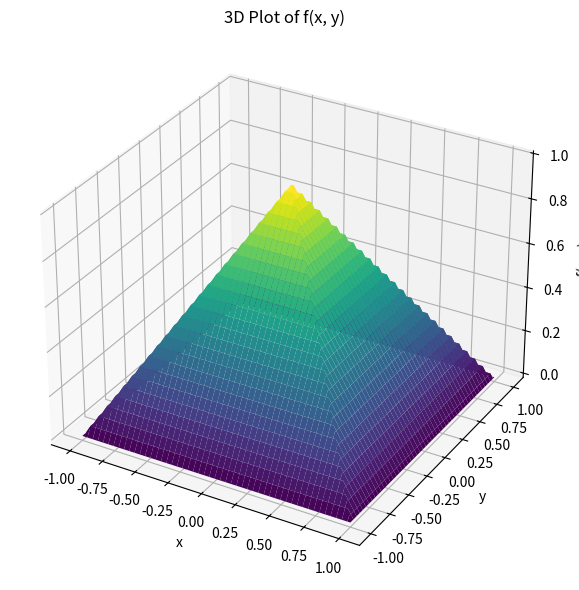
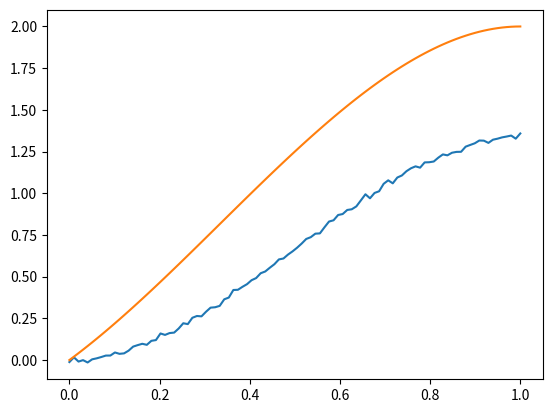

Write the Python code that produced these figures, in order.
import numpy as np
from scipy.spatial import Rectangle
import matplotlib.pyplot as plt
from mpl_toolkits.mplot3d import Axes3D
import copy

def integral_comparison(f, region : Rectangle, n_samples : int = 10000):
    # Dimension
    n = region.m

    # Generate uniform random samples in the domain [0, 1]^n then scale to [mins, maxs]
    unit_samples = np.random.rand(n_samples, n)
    samples = region.mins + (region.maxes - region.mins) * unit_samples

    # Evaluate the function on all samples
    values = np.apply_along_axis(f, 1, samples)

    # Compute the volume of the integration region
    volume = np.prod(region.maxes - region.mins)

    # Monte Carlo estimate
    integral = volume * np.mean(values)
    std_error = volume * np.std(values) / np.sqrt(n_samples)

    #print(f"Estimated integral over {n}D region: {integral:.6f}")
    #print(f"Standard error: {std_error:.2e}")
    return integral

def plot_function_2d(f, region : Rectangle, resolution=100):
    """
    Plots f(x) where x ∈ ℝ² → ℝ over a rectangular grid.
    
    Parameters:
    - f: function taking a 2D vector [x, y]
    - x_min, x_max: bounds for x-axis
    - y_min, y_max: bounds for y-axis
    - resolution: number of grid points per axis
    """
    x = np.linspace(region.mins[0], region.maxes[0], resolution)
    y = np.linspace(region.mins[1], region.maxes[1], resolution)
    X, Y = np.meshgrid(x, y)

    Z = np.zeros_like(X)
    for i in range(X.shape[0]):
        for j in range(X.shape[1]):
            Z[i, j] = f([X[i, j], Y[i, j]])

    fig = plt.figure(figsize=(10, 6))
    ax = fig.add_subplot(111, projection='3d')
    ax.plot_surface(X, Y, Z, cmap='viridis', edgecolor='none')
    ax.set_xlabel('x')
    ax.set_ylabel('y')
    ax.set_zlabel('f(x, y)')
    ax.set_title('3D Plot of f(x, y)')
    plt.tight_layout()

def volume_hyperpyramid(base : Rectangle, height : float):
    return base.volume() * height / base.m

if __name__ == "__main__":
    dim = 2
    region = Rectangle(mins=[-1, -1], maxes=[1, 1])
    print("original region: ", region)
    L = 1
    c = np.zeros((1,dim))
    f_of_c = 1

    def f(x):
        return f_of_c - np.linalg.norm(x - c, ord=1)

    plot_function_2d(f, region, 100)
    

    # Integral (numerical)
    def numerical_area(l):
        inner_region = copy.deepcopy(region)
        inner_region.mins += l 
        inner_region.maxes -= l 
        num_samples = 10000
        return integral_comparison(f, region, n_samples=num_samples) - integral_comparison(f, inner_region, n_samples=num_samples)
    
    def analytical_area(l):
        inner_region = copy.deepcopy(region)
        inner_region.mins += l 
        inner_region.maxes -= l 

        pyramid_height = 0.5 * (region.maxes[0] - region.mins[0]) * L
        inner_pyramid_height = (0.5 * (region.maxes[0] - region.mins[0]) - l) * L
        #print("region: ", region, " vol: ", region.volume(), " height: ", pyramid_height, "")
        #print("term1 ", volume_hyperpyramid(region, pyramid_height), " term2: ", volume_hyperpyramid(inner_region, inner_pyramid_height), " term3 ", inner_region.volume() * (pyramid_height - inner_pyramid_height))
        offset = (f_of_c - pyramid_height) * region.volume()
        return volume_hyperpyramid(region, pyramid_height) - volume_hyperpyramid(inner_region, inner_pyramid_height) - inner_region.volume() * (pyramid_height - inner_pyramid_height) + offset

    l_ls = np.linspace(0, 0.5 * (region.maxes[0] - region.mins[0]), 100)

    area_num = [numerical_area(l) for l in l_ls]
    area_ana = [analytical_area(l) for l in l_ls]

    print("act vol: ", volume_hyperpyramid(region, 0.5 * (region.maxes[0] - region.mins[0]) * L))


    plt.figure()
    plt.plot(l_ls, area_num)
    plt.plot(l_ls, area_ana)

    plt.show()


    
